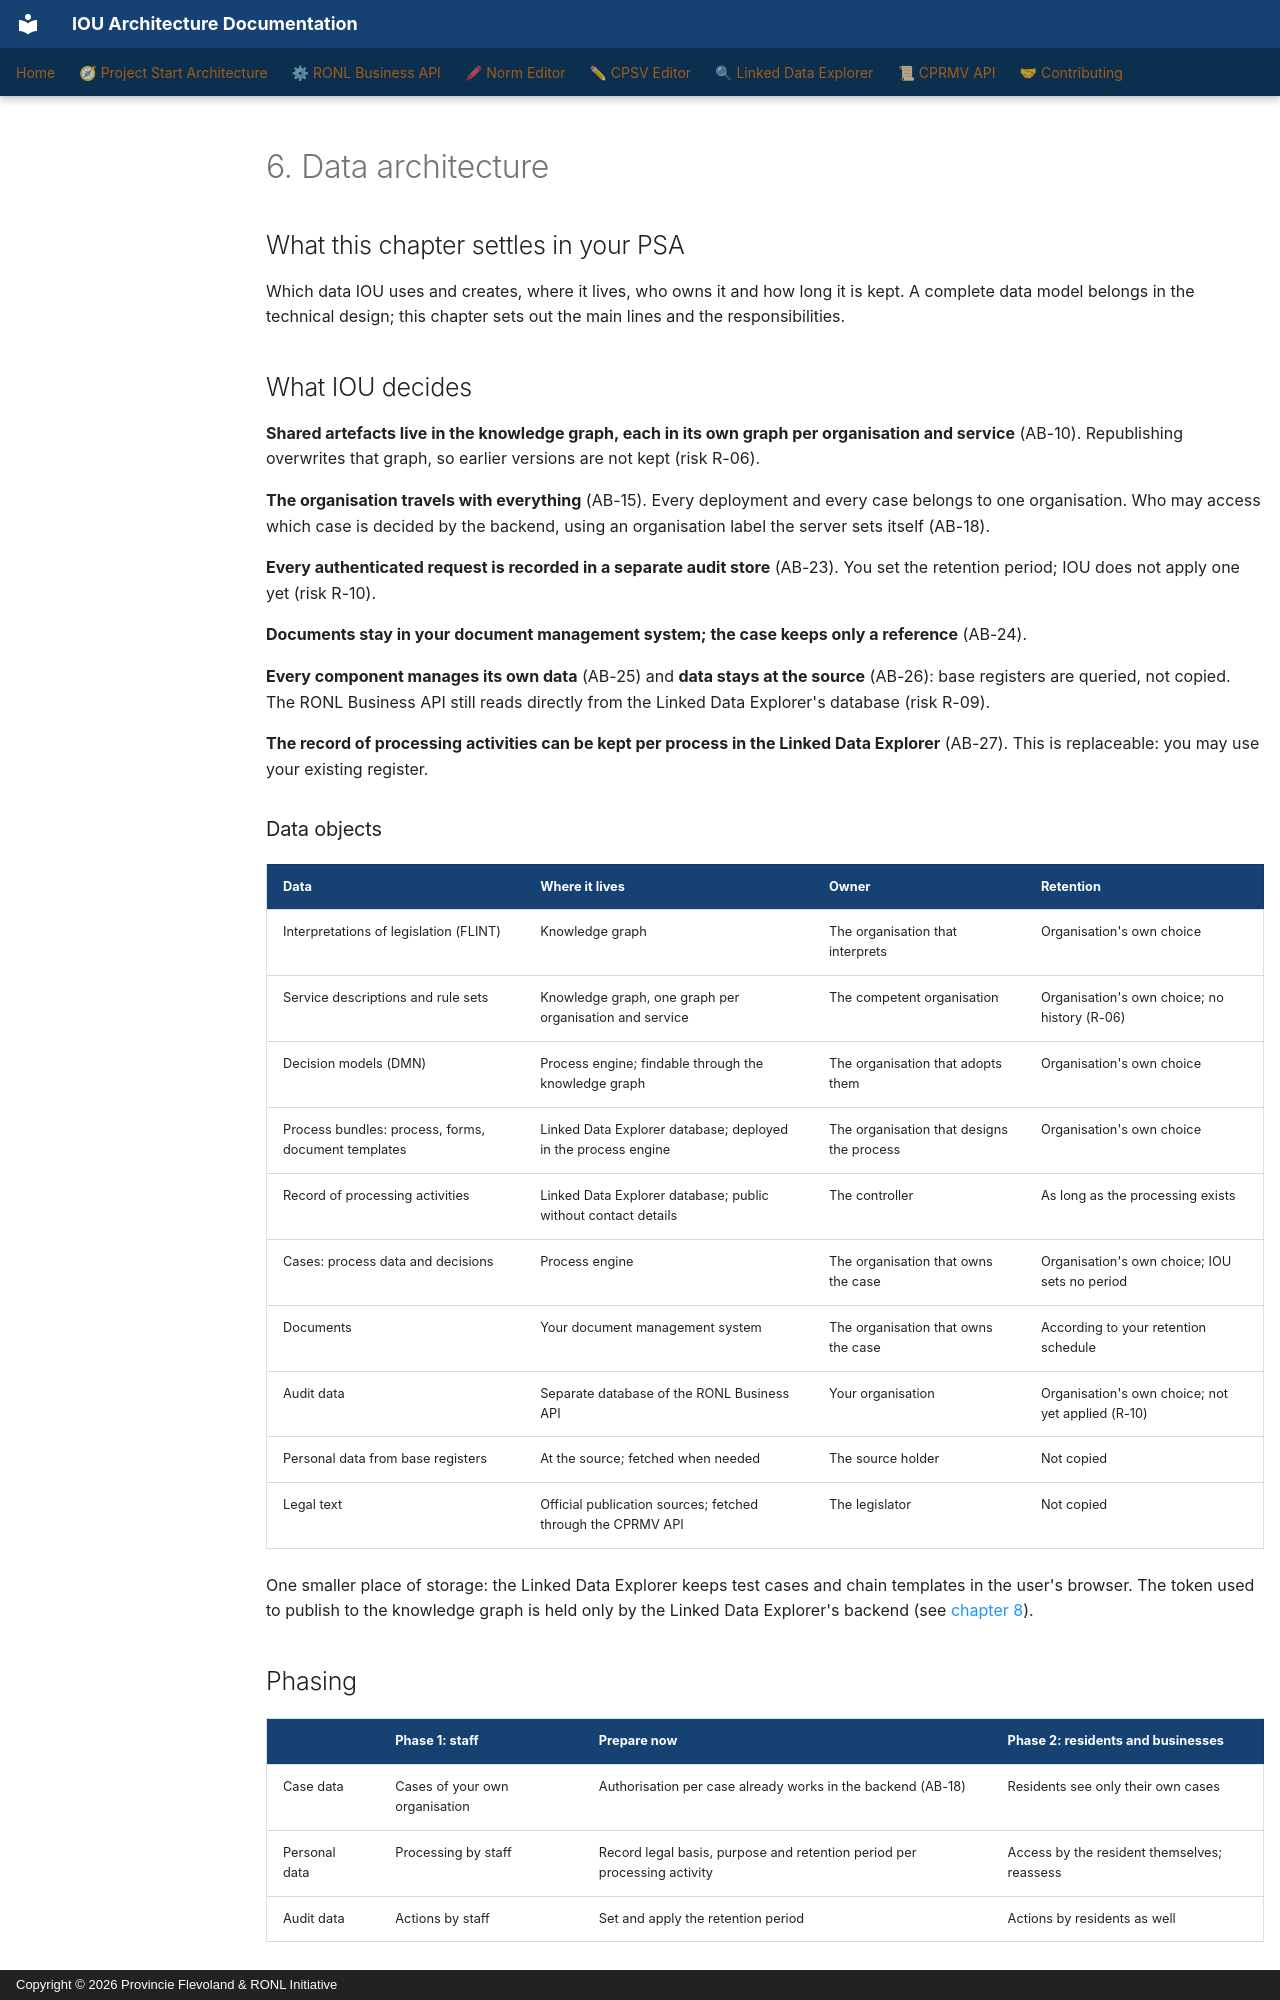

repository: sgort/iou-architectuur · page: en/psa/06-data-architecture/index.html · generator: mkdocs · copyright: Copyright © 2026 Provincie Flevoland & RONL Initiative

---
title: "6. Data architecture"
scope: cross-cutting
verified:
  date: 2026-11-22
  against:
    CPSV Editor: "5d6345c"
    Linked Data Explorer: "4e80c74"
    RONL Business API: "1784a72"
    Norm Editor: "c47096b"
    CPRMV: "8262d3e"
---

# 6. Data architecture

## What this chapter settles in your PSA

Which data IOU uses and creates, where it lives, who owns it and how long it is
kept. A complete data model belongs in the technical design; this chapter sets out
the main lines and the responsibilities.

## What IOU decides

**Shared artefacts live in the knowledge graph, each in its own graph per
organisation and service** (AB-10). Republishing overwrites that graph, so earlier
versions are not kept (risk R-06).

**The organisation travels with everything** (AB-15). Every deployment and every
case belongs to one organisation. Who may access which case is decided by the
backend, using an organisation label the server sets itself (AB-18).

**Every authenticated request is recorded in a separate audit store** (AB-23).
You set the retention period; IOU does not apply one yet (risk R-10).

**Documents stay in your document management system; the case keeps only a
reference** (AB-24).

**Every component manages its own data** (AB-25) and **data stays at the
source** (AB-26): base registers are queried, not copied. The RONL Business API
still reads directly from the Linked Data Explorer's database (risk R-09).

**The record of processing activities can be kept per process in the Linked Data
Explorer** (AB-27). This is replaceable: you may use your existing register.

### Data objects

| Data | Where it lives | Owner | Retention |
|---|---|---|---|
| Interpretations of legislation (FLINT) | Knowledge graph | The organisation that interprets | Organisation's own choice |
| Service descriptions and rule sets | Knowledge graph, one graph per organisation and service | The competent organisation | Organisation's own choice; no history (R-06) |
| Decision models (DMN) | Process engine; findable through the knowledge graph | The organisation that adopts them | Organisation's own choice |
| Process bundles: process, forms, document templates | Linked Data Explorer database; deployed in the process engine | The organisation that designs the process | Organisation's own choice |
| Record of processing activities | Linked Data Explorer database; public without contact details | The controller | As long as the processing exists |
| Cases: process data and decisions | Process engine | The organisation that owns the case | Organisation's own choice; IOU sets no period |
| Documents | Your document management system | The organisation that owns the case | According to your retention schedule |
| Audit data | Separate database of the RONL Business API | Your organisation | Organisation's own choice; not yet applied (R-10) |
| Personal data from base registers | At the source; fetched when needed | The source holder | Not copied |
| Legal text | Official publication sources; fetched through the CPRMV API | The legislator | Not copied |

One smaller place of storage: the Linked Data Explorer keeps test cases and chain
templates in the user's browser. The token used to publish to the knowledge graph
is held only by the Linked Data Explorer's backend (see
[chapter 8](08-security-and-privacy.md)).

## Phasing

| | Phase 1: staff | Prepare now | Phase 2: residents and businesses |
|---|---|---|---|
| Case data | Cases of your own organisation | Authorisation per case already works in the backend (AB-18) | Residents see only their own cases |
| Personal data | Processing by staff | Record legal basis, purpose and retention period per processing activity | Access by the resident themselves; reassess |
| Audit data | Actions by staff | Set and apply the retention period | Actions by residents as well |
